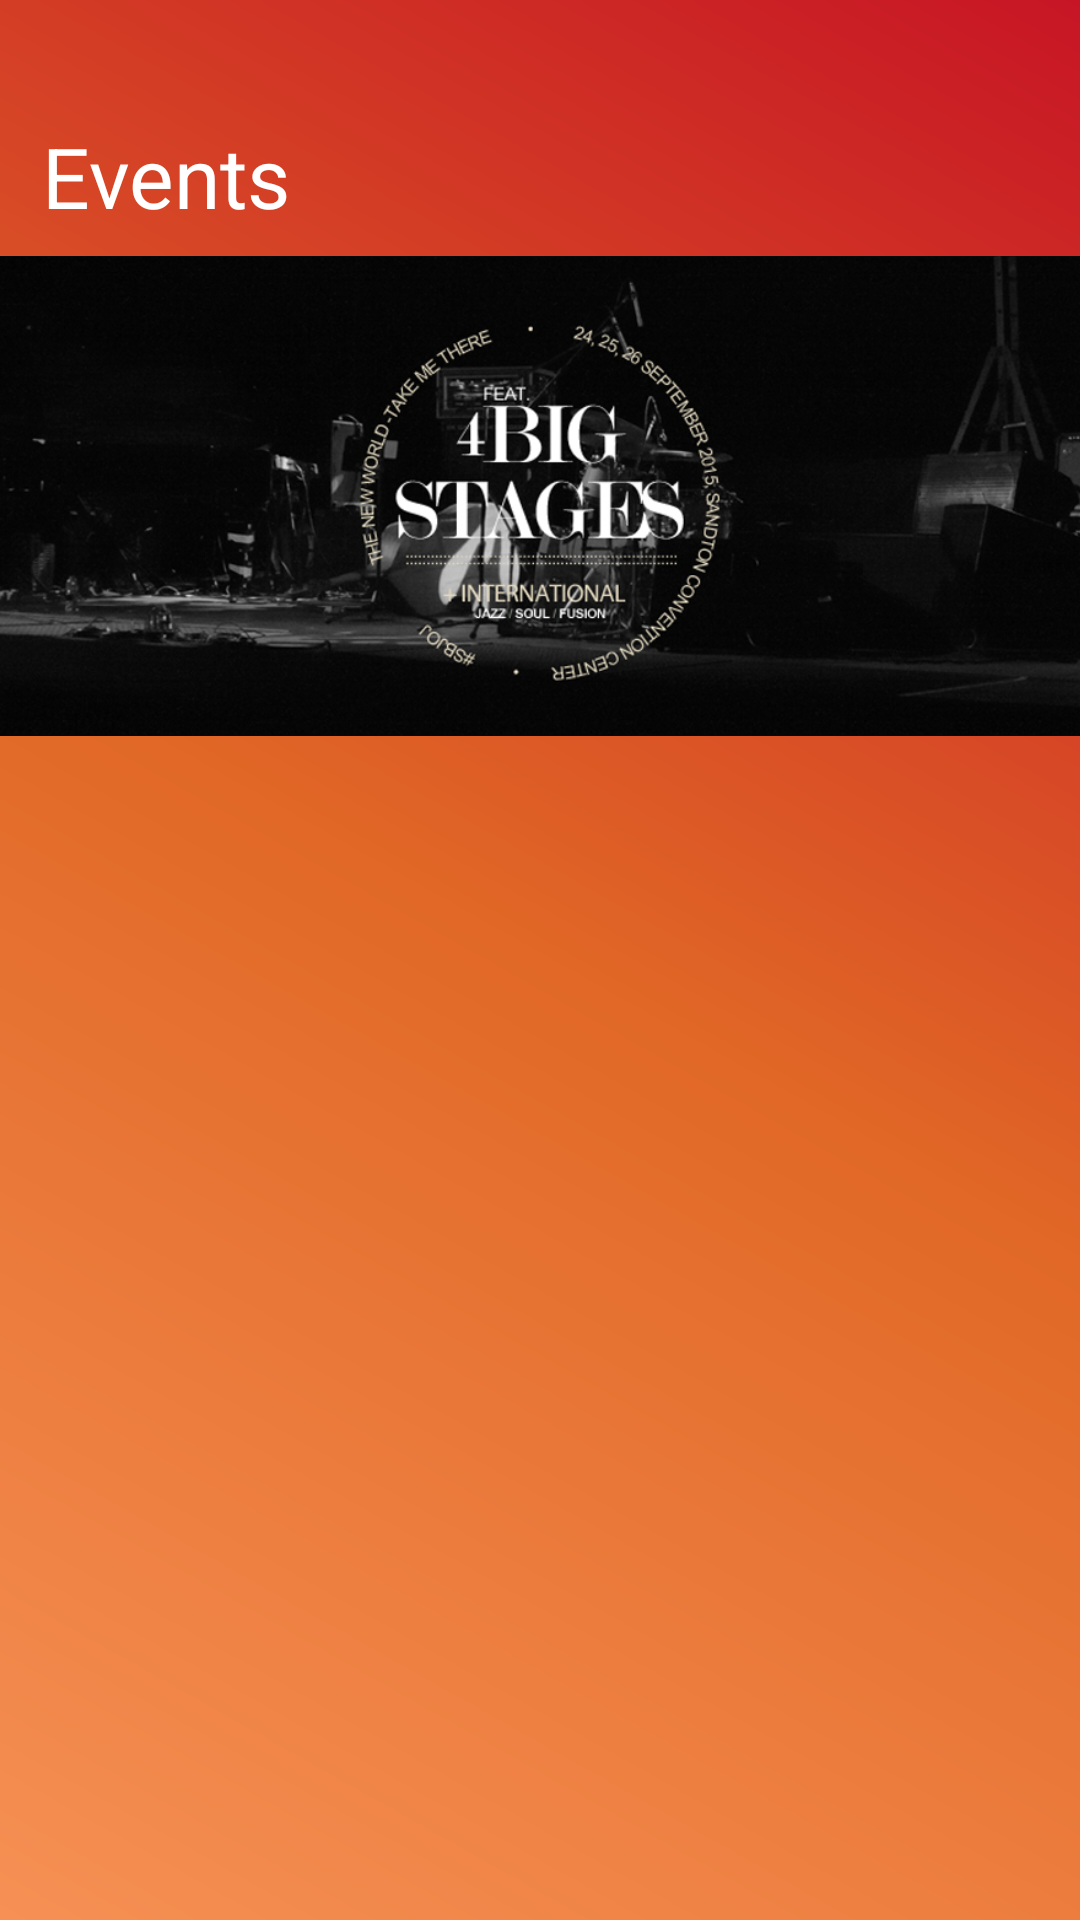

The Android layout XML behind this screen, and the referenced resources:
<!-- AndroidManifest.xml: application theme AppTheme -->
<!-- res/layout/events.xml -->
<?xml version="1.0" encoding="utf-8"?>

<ScrollView xmlns:android="http://schemas.android.com/apk/res/android"
    android:layout_width="match_parent"
    android:layout_height="match_parent"
    android:background="@drawable/gradient_background" >

    <LinearLayout
        android:id="@+id/linearMain"
        android:layout_width="match_parent"
        android:layout_height="wrap_content"
        android:orientation="vertical" >

        <View
            android:layout_width="match_parent"
            android:layout_height="0dp"
            android:background="@color/divider_color" />

        <TextView
            android:id="@+id/page_title"
            android:layout_width="match_parent"
            android:layout_height="wrap_content"
            android:paddingBottom="8dp"
            android:paddingLeft="14dp"
            android:paddingRight="14dp"
            android:paddingTop="40dp"
            android:text="@string/page_title"
            android:textColor="#fff"
            android:textSize="28sp" />

        <View
            android:layout_width="match_parent"
            android:layout_height="0dp"
            android:background="#f00" />

        <ImageView
            android:layout_width="wrap_content"
            android:layout_height="160dp"
            android:scaleType="centerCrop"
            android:src="@drawable/events" />
        
        <View
            android:layout_width="match_parent"
            android:layout_height="0dp"
            android:background="#fff" />


    </LinearLayout>

</ScrollView>
<!-- resources referenced by this layout -->
<resources>
  <color name="divider_color">#faaf40</color>
  <!-- drawable events: jpg bitmap (drawable, 192652 bytes) -->
  <!-- drawable gradient_background (drawable) -->
  <?xml version="1.0" encoding="utf-8"?>
  
  <shape xmlns:android="http://schemas.android.com/apk/res/android"
      android:shape="rectangle" >
  
      <gradient
          android:angle="45"
          android:centerColor="@color/center_color"
          android:endColor="@color/end_color"
          android:startColor="@color/start_color"
          android:type="linear" />
  
      <corners android:radius="0dp" />
  
  </shape>
  <string name="page_title">Events</string>
  <style name="AppTheme" parent="AppBaseTheme" />
  <color name="center_color">#e16826</color>
  <color name="end_color">#c71525</color>
  <color name="start_color">#f69054</color>
  <style name="AppBaseTheme" parent="android:Theme.Light" />
</resources>
